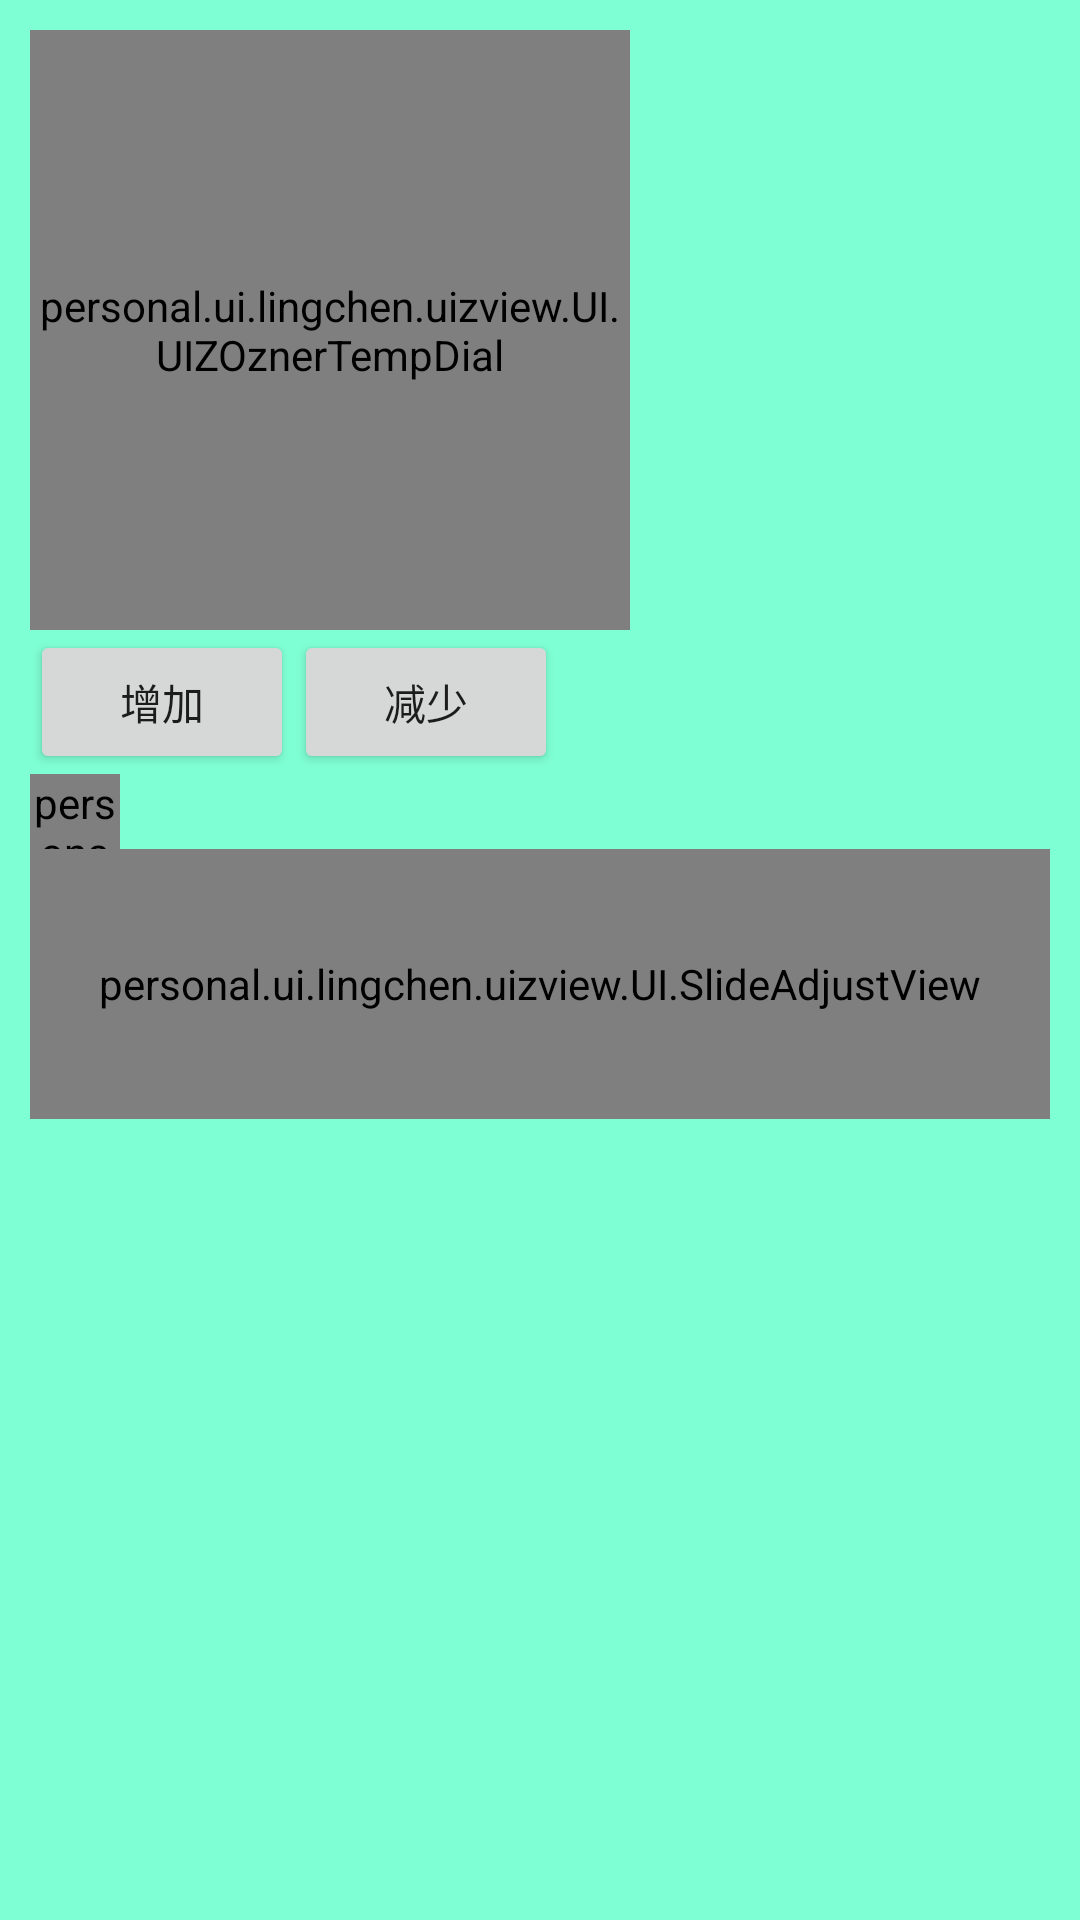

This screen was rendered from an Android layout file. Write that file and the resources it references.
<!-- AndroidManifest.xml: application theme AppTheme -->
<!-- res/layout/activity_ozner_temp_dial.xml -->
<?xml version="1.0" encoding="utf-8"?>
<LinearLayout xmlns:android="http://schemas.android.com/apk/res/android"
    xmlns:app="http://schemas.android.com/apk/res-auto"
    xmlns:tools="http://schemas.android.com/tools"
    android:layout_width="match_parent"
    android:layout_height="match_parent"
    android:background="@color/aquamarine"
    android:orientation="vertical"
    android:padding="10dp"
    tools:context="personal.ui.lingchen.uizview.UIActivity.OznerTempDialActivity">

    <personal.ui.lingchen.uizview.UI.UIZOznerTempDial
        android:id="@+id/uiz_OznerTempDial"
        android:layout_width="200dp"
        android:layout_height="200dp"
        app:uiz_temp_dial_title="当前温度" />

    <LinearLayout
        android:layout_width="wrap_content"
        android:layout_height="wrap_content"
        android:orientation="horizontal">


        <Button
            android:id="@+id/btn_add"
            android:layout_width="wrap_content"
            android:layout_height="wrap_content"
            android:text="增加" />

        <Button
            android:id="@+id/btn_minus"
            android:layout_width="wrap_content"
            android:layout_height="wrap_content"
            android:text="减少" />

        <TextView
            android:id="@+id/tvSildeResult"
            android:layout_marginLeft="15dp"
            android:layout_width="wrap_content"
            android:layout_height="wrap_content" />
    </LinearLayout>

    <personal.ui.lingchen.uizview.UI.SignalView
        android:id="@+id/svSingal"
        android:layout_width="30dp"
        android:layout_height="25dp" />

    <personal.ui.lingchen.uizview.UI.SlideAdjustView
        android:id="@+id/sav_adjust"
        android:layout_width="match_parent"
        android:layout_height="90dp"></personal.ui.lingchen.uizview.UI.SlideAdjustView>
</LinearLayout>
<!-- resources referenced by this layout -->
<resources>
  <color name="aquamarine">#7fffd4</color>
  <style name="AppTheme" parent="Theme.AppCompat.Light.DarkActionBar">
          
          <item name="colorPrimary">@color/colorPrimary</item>
          <item name="colorPrimaryDark">@color/colorPrimaryDark</item>
          <item name="colorAccent">@color/colorAccent</item>
          <item name="android:listDivider">@drawable/divider_bg</item>
      </style>
  <color name="colorPrimary">@color/limegreen</color>
  <color name="colorPrimaryDark">@color/limegreen</color>
  <color name="colorAccent">@color/color_red</color>
  <!-- drawable divider_bg (drawable) -->
  <?xml version="1.0" encoding="utf-8"?>
  <shape xmlns:android="http://schemas.android.com/apk/res/android"
         android:shape="rectangle" >
  
      <gradient
          android:centerColor="#ff00ff00"
          android:endColor="#ff0000ff"
          android:startColor="#ffff0000"
          android:type="linear" />
      <size android:height="1.5dp"/>
  
  </shape>
  <color name="limegreen">#32cd32</color>
  <color name="color_red">#FF6A6E</color>
</resources>
